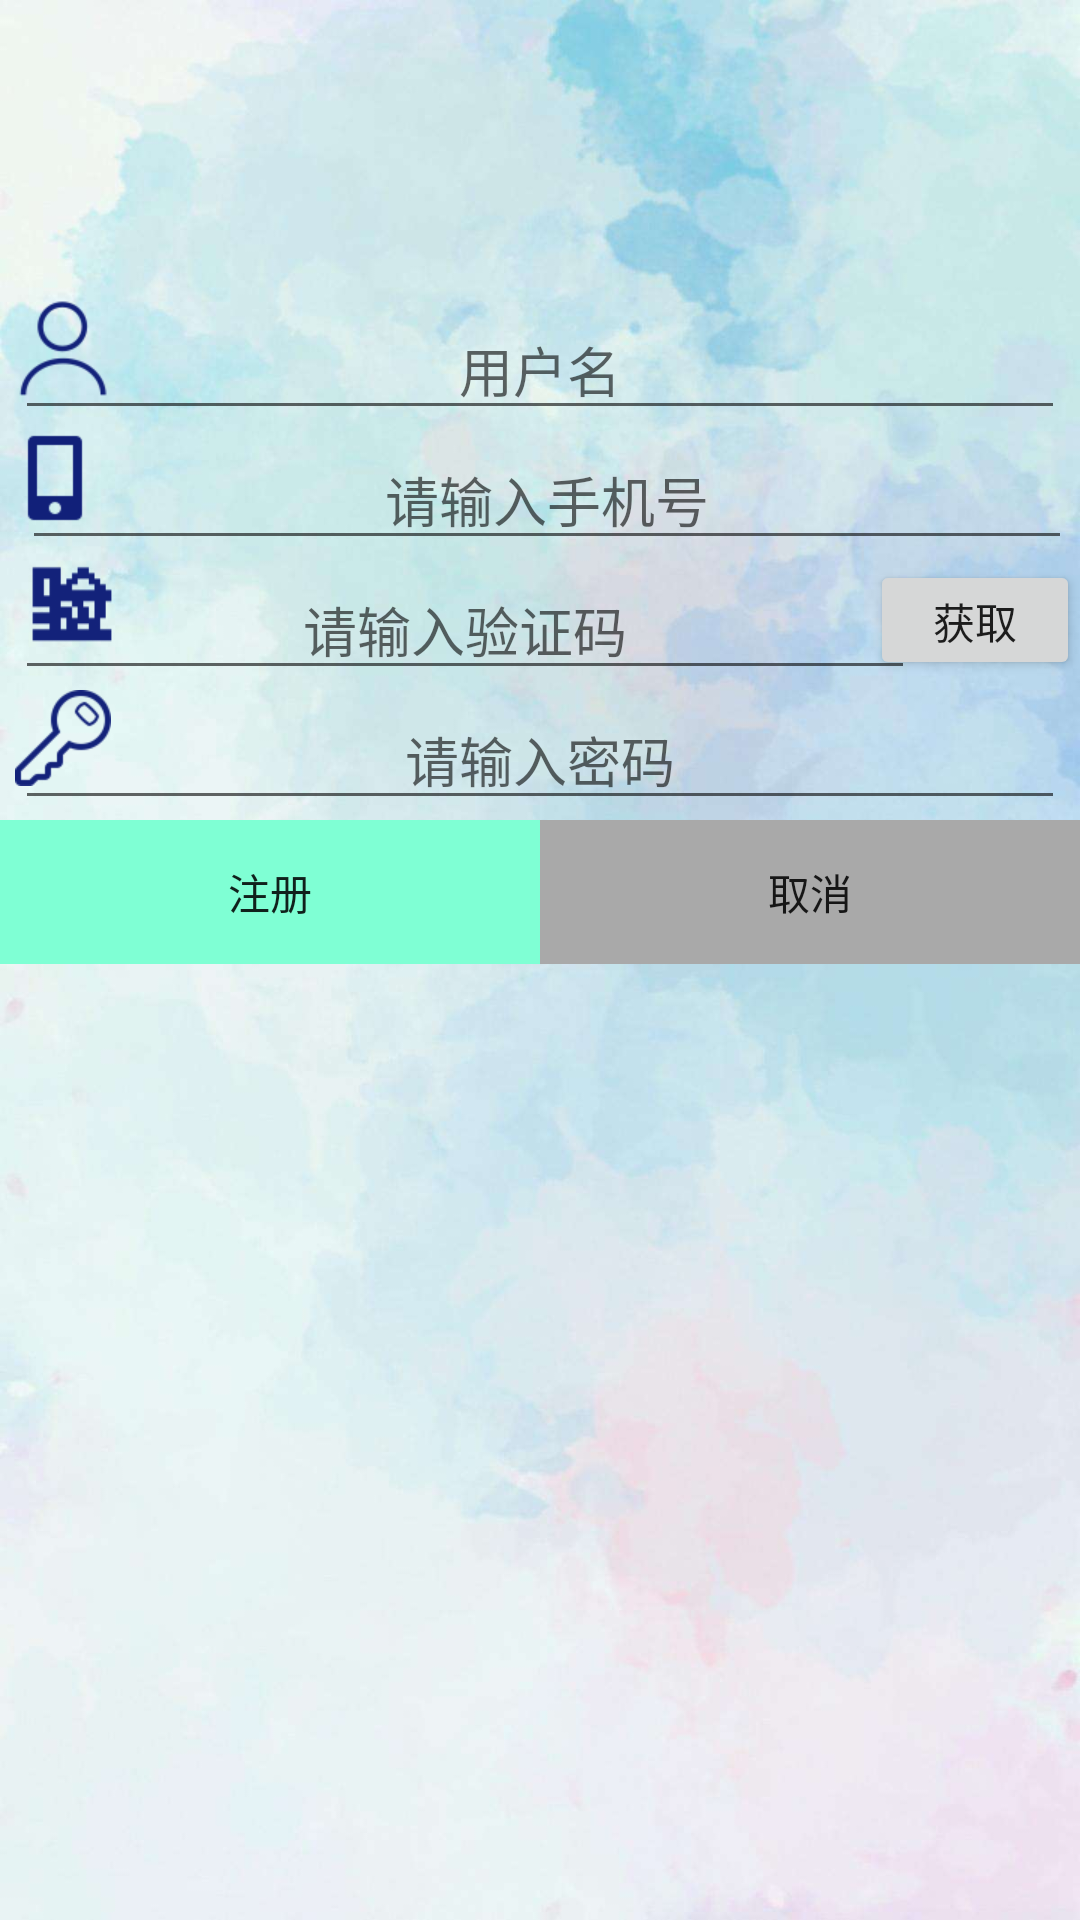

Reconstruct the res/layout file that produces this screen, plus the resources it refers to.
<!-- AndroidManifest.xml: application theme AppTheme -->
<!-- res/layout/activity_register.xml -->
<?xml version="1.0" encoding="utf-8"?>
<LinearLayout xmlns:android="http://schemas.android.com/apk/res/android"
    xmlns:app="http://schemas.android.com/apk/res-auto"
    xmlns:tools="http://schemas.android.com/tools"
    android:layout_width="match_parent"
    android:layout_height="match_parent"
    android:orientation="vertical"
    tools:context="geoquiz.android.bignerdranch.android.qr6.Register"
    android:background="@mipmap/timg2">
    <RelativeLayout
        android:layout_width="wrap_content"
        android:layout_height="wrap_content"
        android:layout_gravity="center"
        android:layout_marginTop="100dp">
        <ImageView
            android:id="@+id/iv_9"
            android:layout_width="wrap_content"
            android:layout_height="wrap_content"
            android:src="@mipmap/user3"/>
    <EditText
        android:id="@+id/login_user_name"
        android:hint="@string/text_20"
        android:layout_width="350dp"
        android:gravity="center"
        android:layout_height="wrap_content"
        />
    </RelativeLayout>
    <RelativeLayout
        android:layout_width="wrap_content"
        android:layout_height="wrap_content"
        android:layout_gravity="center">
        <ImageView
            android:layout_width="wrap_content"
            android:layout_height="wrap_content"
            android:src="@mipmap/num1"/>
    <EditText
        android:id="@+id/login_user_phone"
        android:layout_width="350dp"
        android:layout_height="wrap_content"
        android:layout_marginLeft="5dp"
        android:gravity="center"
        android:hint="@string/text_21"/>
    </RelativeLayout>

    <RelativeLayout
        android:layout_width="wrap_content"
        android:layout_height="wrap_content"
        android:layout_gravity="center">

        <ImageView
            android:layout_width="wrap_content"
            android:layout_height="30dp"
            android:layout_marginLeft="8dp"
            android:src="@mipmap/yan" />

        <EditText
            android:id="@+id/login_user_testpass"
            android:layout_width="300dp"
            android:layout_height="wrap_content"
            android:layout_marginLeft="5dp"
            android:gravity="center"
            android:hint="@string/text_22" />

        <Button
            android:id="@+id/send_testpass"
            android:layout_width="70dp"
            android:layout_height="40dp"
            android:layout_marginLeft="290dp"
            android:text="@string/text_23" />
    </RelativeLayout>

    <RelativeLayout
        android:layout_width="wrap_content"
        android:layout_height="wrap_content"
        android:layout_gravity="center">
        <ImageView
            android:layout_width="wrap_content"
            android:layout_height="wrap_content"
            android:src="@mipmap/password"
            />

    <EditText
        android:id="@+id/login_user_pass"
        android:hint="@string/text_6"
        android:gravity="center"
        android:layout_width="350dp"
        android:password="true"
        android:layout_height="wrap_content"
        />
    </RelativeLayout>
    <LinearLayout
        android:orientation="horizontal"
        android:layout_width="match_parent"
        android:layout_height="wrap_content">

        <Button
            android:id="@+id/activity_register_sure_textview"
            android:layout_width="0dp"
            android:layout_weight="1"
            android:background="#7FFFD4"
            android:text="@string/text_24"
            android:layout_height="wrap_content" />
        <Button
            android:id="@+id/cancel"
            android:text="@string/text_25"
            android:layout_weight="1"
            android:layout_width="0dp"
            android:background="#A9A9A9"
            android:layout_height="wrap_content" />

    </LinearLayout>
</LinearLayout>
<!-- resources referenced by this layout -->
<resources>
  <!-- mipmap num1: png bitmap (mipmap-xhdpi, 1267 bytes) -->
  <!-- mipmap password: png bitmap (mipmap-xhdpi, 5120 bytes) -->
  <!-- mipmap timg2: jpg bitmap (mipmap-xhdpi, 41957 bytes) -->
  <!-- mipmap user3: png bitmap (mipmap-xhdpi, 4661 bytes) -->
  <!-- mipmap yan: png bitmap (mipmap-xhdpi, 2164 bytes) -->
  <string name="text_20">用户名</string>
  <string name="text_21">请输入手机号</string>
  <string name="text_22">请输入验证码</string>
  <string name="text_23">获取</string>
  <string name="text_24">注册</string>
  <string name="text_25">取消</string>
  <string name="text_6">请输入密码</string>
  <style name="AppTheme" parent="Theme.AppCompat.Light.DarkActionBar">
          
          <item name="colorPrimary">@color/colorPrimary</item>
          <item name="colorPrimaryDark">@color/colorPrimaryDark</item>
          <item name="colorAccent">@color/colorAccent</item>
      </style>
  <!-- not gathered from this repository: default colours our renderer supplied (Android Studio template values) -->
  <color name="colorPrimary">#FF6200EE</color>
  <color name="colorPrimaryDark">#FF3700B3</color>
  <color name="colorAccent">#FF03DAC5</color>
</resources>
